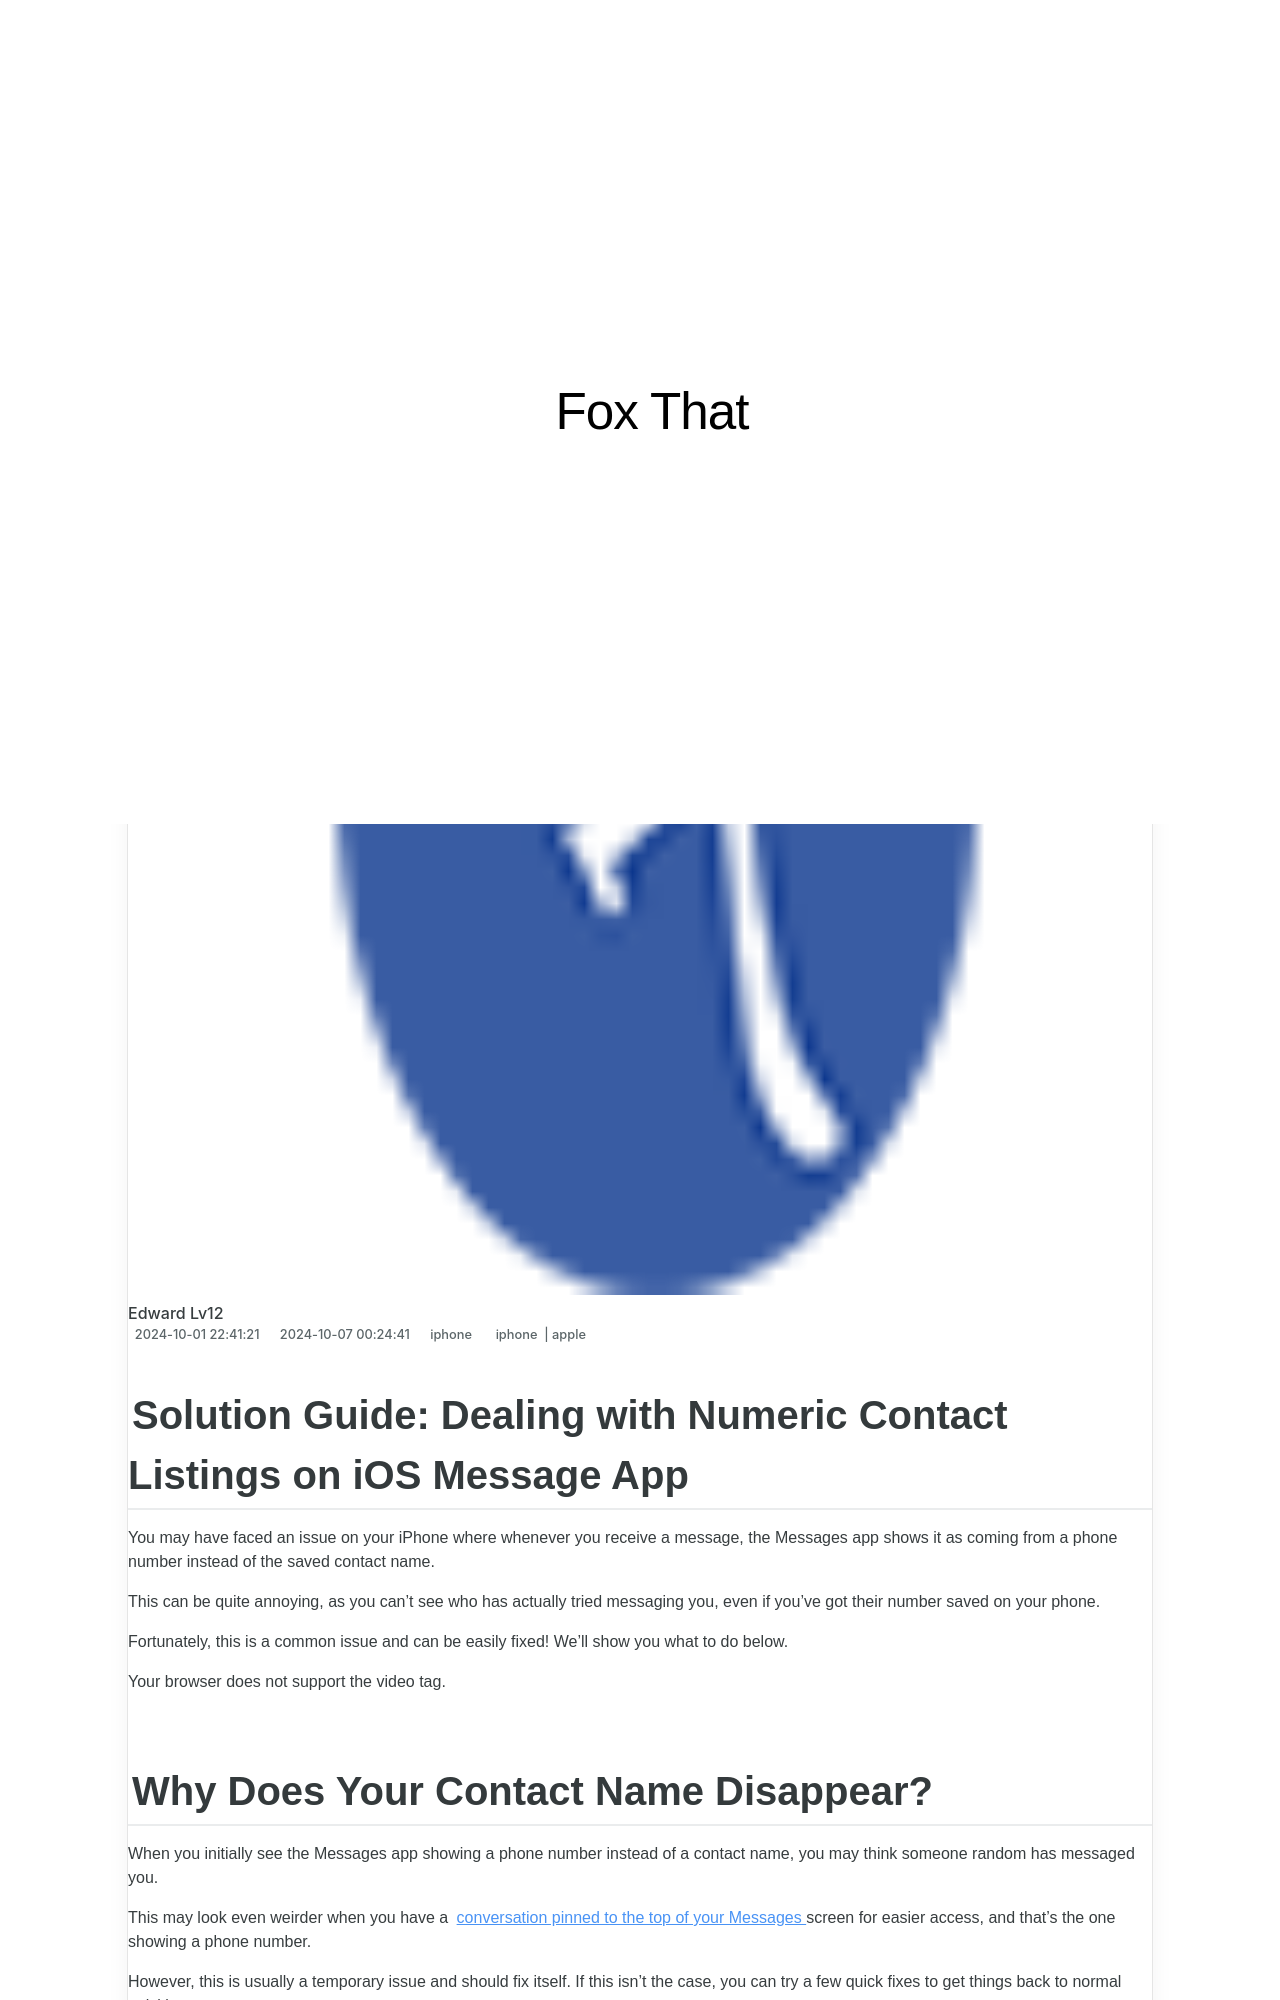

repository: techidaily/site-fox-that · page: solution-guide-dealing-with-numeric-contact-listings-on-ios-message-app/index.html · generator: jekyll

---
title: "Solution Guide: Dealing with Numeric Contact Listings on iOS Message App"
date: 2024-10-01T22:41:21.725Z
updated: 2024-10-07T00:24:41.828Z
tags:
  - iphone
  - apple
categories:
  - iphone
description: "This Article Describes Solution Guide: Dealing with Numeric Contact Listings on iOS Message App"
excerpt: "This Article Describes Solution Guide: Dealing with Numeric Contact Listings on iOS Message App"
thumbnail: https://thmb.techidaily.com/5b7228f82dd55952004c9e54eccc979f0193c694cfbf96a3723eb54169ea5205.jpg
---

## Solution Guide: Dealing with Numeric Contact Listings on iOS Message App

 You may have faced an issue on your iPhone where whenever you receive a message, the Messages app shows it as coming from a phone number instead of the saved contact name.

 This can be quite annoying, as you can't see who has actually tried messaging you, even if you've got their number saved on your phone.

 Fortunately, this is a common issue and can be easily fixed! We'll show you what to do below.

 Your browser does not support the video tag.

## Why Does Your Contact Name Disappear?

 When you initially see the Messages app showing a phone number instead of a contact name, you may think someone random has messaged you.

 This may look even weirder when you have a [conversation pinned to the top of your Messages](https://www.makeuseof.com/how-to-pin-conversations-apples-messages-app-iphone-mac/) screen for easier access, and that's the one showing a phone number.

 However, this is usually a temporary issue and should fix itself. If this isn't the case, you can try a few quick fixes to get things back to normal quickly.

<!-- affiliate ads begin -->
<a href="https://aligracehair.sjv.io/c/5597632/1880931/19272" target="_top" id="1880931">
  <img src="//a.impactradius-go.com/display-ad/19272-1880931" border="0" alt="https://techidaily.com" width="728" height="90"/>
</a>
<img height="0" width="0" src="https://aligracehair.sjv.io/i/5597632/1880931/19272" style="position:absolute;visibility:hidden;" border="0" />
<!-- affiliate ads end -->
